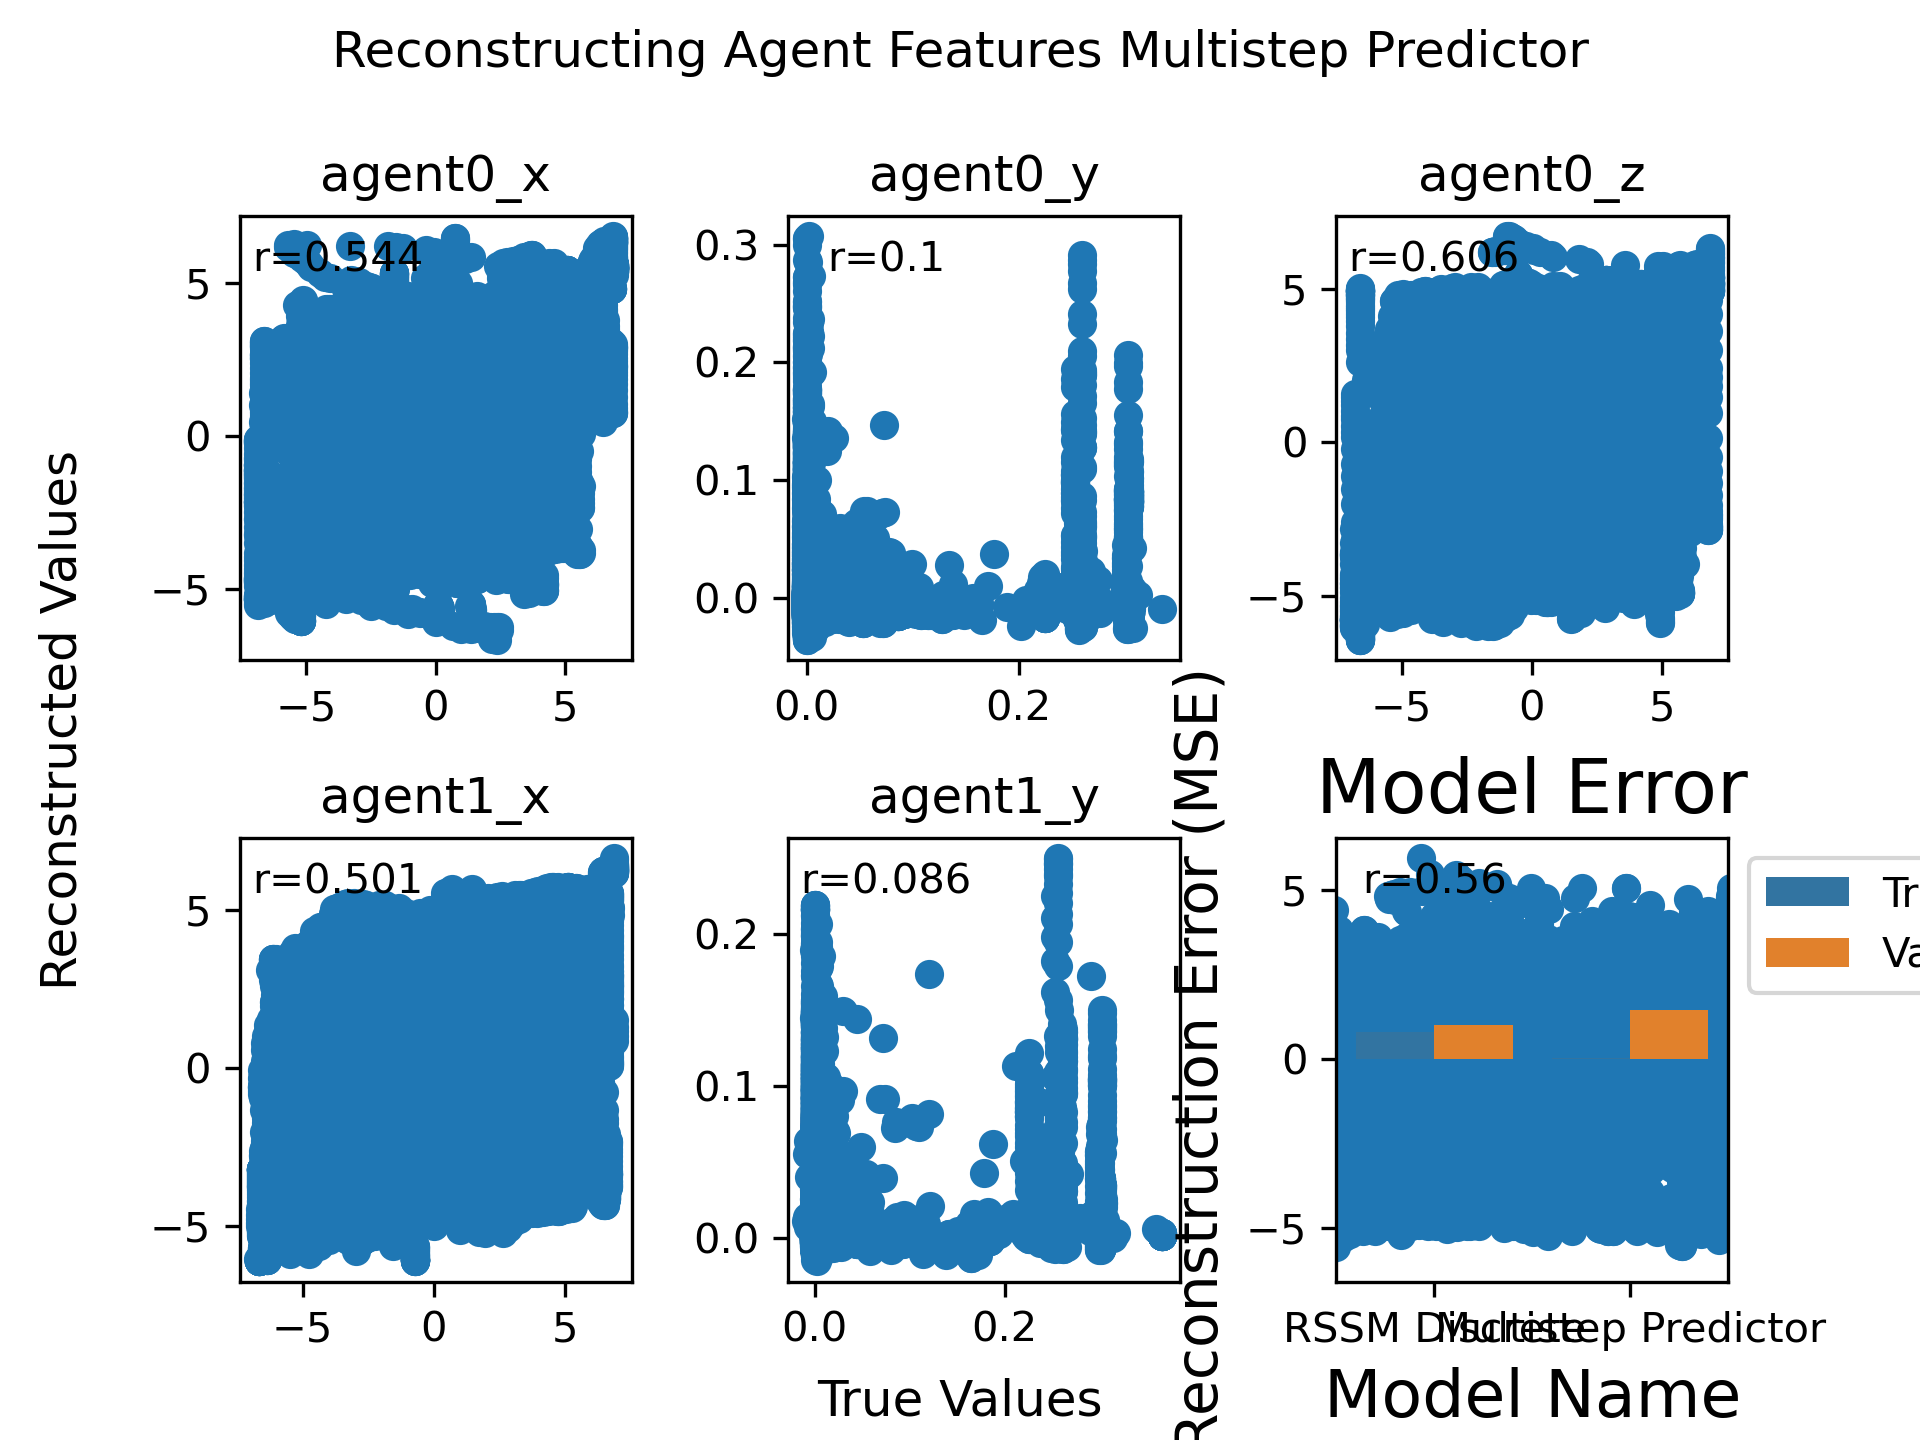

Data behind this chart, as committed beside it:
, Model, Task, Metric, Score, Eval Set
0, RSSM Discrete, Reconstruction error, MSE, 0.8084, Train
1, RSSM Discrete, Reconstruct Features, obj0_x, 0.99, Train
2, RSSM Discrete, Reconstruct Features, obj0_y, 0.739, Train
3, RSSM Discrete, Reconstruct Features, obj0_z, 0.975, Train
4, RSSM Discrete, Reconstruct Features, obj1_x, 0.986, Train
5, RSSM Discrete, Reconstruct Features, obj1_y, 0.684, Train
6, RSSM Discrete, Reconstruct Features, obj1_z, 0.974, Train
7, RSSM Discrete, Reconstruct Features, obj2_x, 0.994, Train
8, RSSM Discrete, Reconstruct Features, obj2_y, 0.576, Train
9, RSSM Discrete, Reconstruct Features, obj2_z, 0.978, Train
10, RSSM Discrete, Reconstruct Features, agent0_x, 0.737, Train
11, RSSM Discrete, Reconstruct Features, agent0_y, 0.812, Train
12, RSSM Discrete, Reconstruct Features, agent0_z, 0.769, Train
13, RSSM Discrete, Reconstruct Features, agent1_x, 0.74, Train
14, RSSM Discrete, Reconstruct Features, agent1_y, 0.859, Train
15, RSSM Discrete, Reconstruct Features, agent1_z, 0.76, Train
16, RSSM Discrete, Reconstruction error, MSE, 0.998, Validation
17, RSSM Discrete, Reconstruct Features, obj0_x, 0.978, Validation
18, RSSM Discrete, Reconstruct Features, obj0_y, 0.486, Validation
19, RSSM Discrete, Reconstruct Features, obj0_z, 0.937, Validation
20, RSSM Discrete, Reconstruct Features, obj1_x, 0.983, Validation
21, RSSM Discrete, Reconstruct Features, obj1_y, 0.566, Validation
22, RSSM Discrete, Reconstruct Features, obj1_z, 0.946, Validation
23, RSSM Discrete, Reconstruct Features, obj2_x, 0.989, Validation
24, RSSM Discrete, Reconstruct Features, obj2_y, 0.399, Validation
25, RSSM Discrete, Reconstruct Features, obj2_z, 0.943, Validation
26, RSSM Discrete, Reconstruct Features, agent0_x, 0.711, Validation
27, RSSM Discrete, Reconstruct Features, agent0_y, 0.611, Validation
28, RSSM Discrete, Reconstruct Features, agent0_z, 0.748, Validation
29, RSSM Discrete, Reconstruct Features, agent1_x, 0.689, Validation
30, RSSM Discrete, Reconstruct Features, agent1_y, 0.637, Validation
31, RSSM Discrete, Reconstruct Features, agent1_z, 0.709, Validation
32, Multistep Predictor, Reconstruction error, MSE, 0.02596, Train
33, Multistep Predictor, Reconstruct Features, obj0_x, 0.998, Train
34, Multistep Predictor, Reconstruct Features, obj0_y, 0.906, Train
35, Multistep Predictor, Reconstruct Features, obj0_z, 0.998, Train
36, Multistep Predictor, Reconstruct Features, obj1_x, 0.999, Train
37, Multistep Predictor, Reconstruct Features, obj1_y, 0.918, Train
38, Multistep Predictor, Reconstruct Features, obj1_z, 0.999, Train
39, Multistep Predictor, Reconstruct Features, obj2_x, 0.999, Train
40, Multistep Predictor, Reconstruct Features, obj2_y, 0.931, Train
41, Multistep Predictor, Reconstruct Features, obj2_z, 0.999, Train
42, Multistep Predictor, Reconstruct Features, agent0_x, 0.993, Train
43, Multistep Predictor, Reconstruct Features, agent0_y, 0.964, Train
44, Multistep Predictor, Reconstruct Features, agent0_z, 0.995, Train
45, Multistep Predictor, Reconstruct Features, agent1_x, 0.992, Train
46, Multistep Predictor, Reconstruct Features, agent1_y, 0.971, Train
47, Multistep Predictor, Reconstruct Features, agent1_z, 0.993, Train
48, Multistep Predictor, Reconstruction error, MSE, 1.432, Validation
49, Multistep Predictor, Reconstruct Features, obj0_x, 0.961, Validation
50, Multistep Predictor, Reconstruct Features, obj0_y, 0.235, Validation
51, Multistep Predictor, Reconstruct Features, obj0_z, 0.893, Validation
52, Multistep Predictor, Reconstruct Features, obj1_x, 0.968, Validation
53, Multistep Predictor, Reconstruct Features, obj1_y, 0.28, Validation
54, Multistep Predictor, Reconstruct Features, obj1_z, 0.903, Validation
55, Multistep Predictor, Reconstruct Features, obj2_x, 0.983, Validation
56, Multistep Predictor, Reconstruct Features, obj2_y, 0.138, Validation
57, Multistep Predictor, Reconstruct Features, obj2_z, 0.924, Validation
58, Multistep Predictor, Reconstruct Features, agent0_x, 0.544, Validation
59, Multistep Predictor, Reconstruct Features, agent0_y, 0.1, Validation
... 4 more rows
